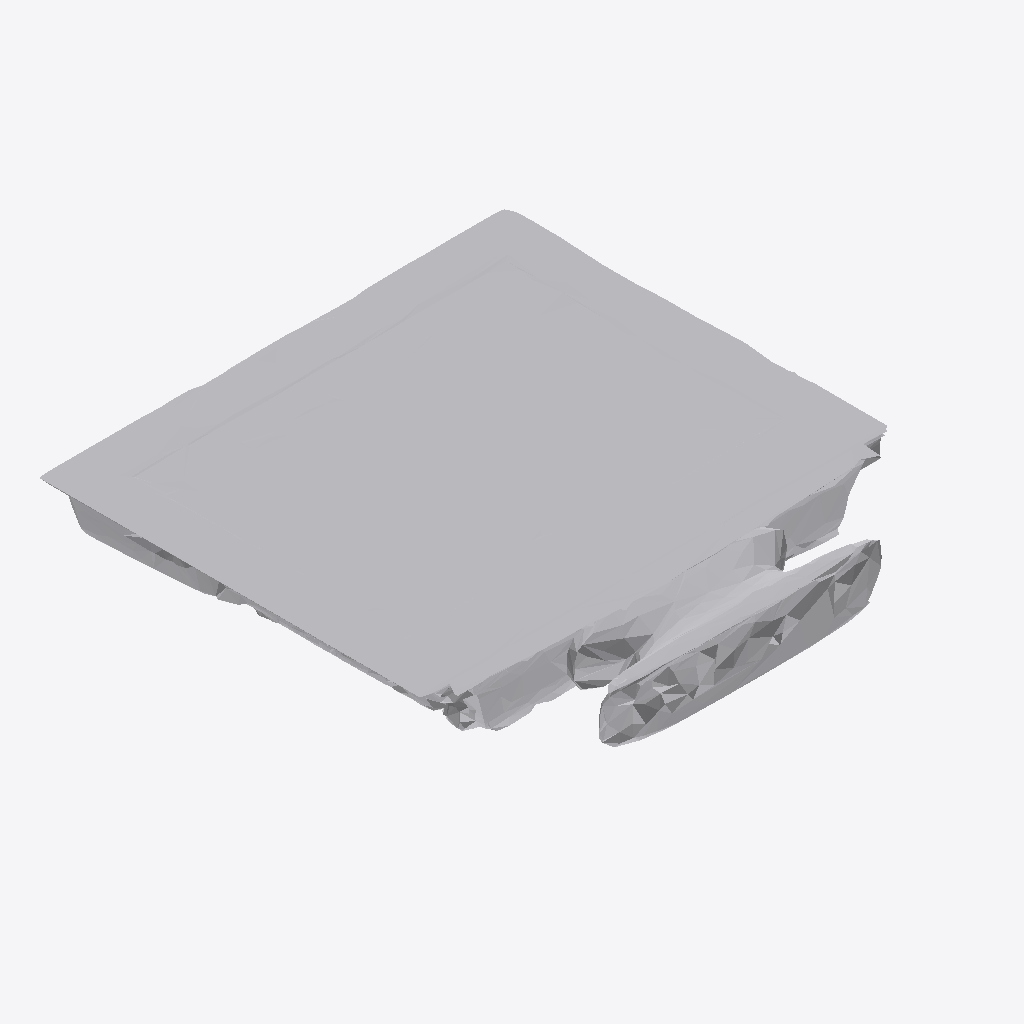
Isometric view of an IFC building model (IFC-SPF (STEP), schema IFC4, length unit metre), seen from the south-west, elements coloured by IFC class: 1 other element (light grey).
Extent 1.8 m × 1.9 m × 0.2 m (x, y, z). Storeys (1): Ground Floor at 0.00 m. Elements (1): 1 IfcFurniture.

HEADER;
FILE_DESCRIPTION(('ViewDefinition [CoordinationView]'),'2;1');
FILE_NAME('','2026-07-12T10:14:19',(''),(''),'IfcOpenShell 0.8.0','IfcOpenShell 0.8.0','');
FILE_SCHEMA(('IFC4'));
ENDSEC;
DATA;
#17=IFCPROJECT('3LVoMGYrv6PPWEnumtuCW4',#5,'Office Project',$,$,$,$,(#15),#10);
#20=IFCSITE('1b9QY5lJb6zR4ELzLXzApl',#5,'Site',$,$,#19,$,$,.ELEMENT.,$,$,$,$,$);
#22=IFCBUILDING('0B2cWQqHP1$vTr7v1dqMU2',#5,'Building',$,$,#21,$,$,.ELEMENT.,$,$,$);
#24=IFCBUILDINGSTOREY('1ZpRjZPKrF3gJ6EtCXhO9w',#5,'Ground Floor',$,$,#23,$,$,.ELEMENT.,0.0);
#35=IFCFURNITURE('3SdNRuQAX21OaaFk5aVmnw',#5,'list05_monitor',$,$,#34,#31,$,$);
ENDSEC;
